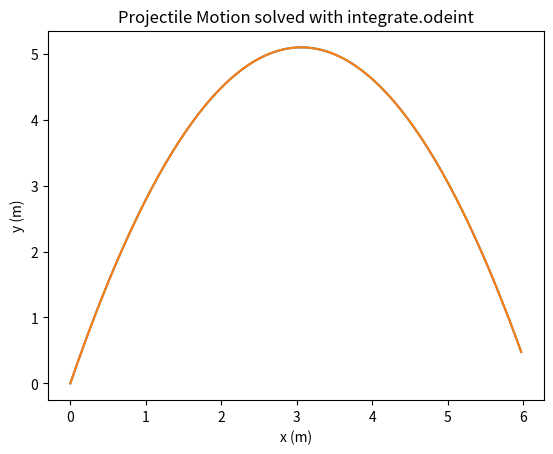

Source code (Python): (Note: this script raises an exception after producing the figure.)
%matplotlib inline
import matplotlib.pyplot as plt
import numpy as np
import pandas as pd
from scipy import optimize

def MidpointStepper(F, q0, t):  
    """
    Solve the ODE dq/dt = F(q, t) with q(0) = q0
    
    where F is a vector valued function
          q0 is a vector of initial conditions
          t is time array variable
    """

    ### Initialize the state and time
    q = np.array(q0)
    dt = t[1] - t[0]
        
    # count number points of time to solve
    N = len(t)
    
    # Calculate the solution using the Midpoint Method:
    for i in range(N):
        
        # send the results back
        yield list(q)

        # Estimate slope s1 at  t
        s1 = F( q, t[i] )
        s1 = np.asarray(s1) # ensure s1 is a numpy array
        
        # Use s1 to estimate the midpoint between t and t+Δt
        q_tmp = q + s1*dt/2
        
        # Estimate the slope s2 at the midpoint
        s2 = F( q_tmp, t[i]+ dt/2 )
        s2 = np.asarray(s2) # ensure s2 is a numpy array
        
        # Use s2 to estimate y(t+Δt)
        q = q + s2*dt
        

g = 9.81
    
tmax = 2
dt = 0.01

# create an array for the time variables
t = np.arange(0, tmax, dt)

# define the right hand side, F(q)
def F( q, t ):
    # separate out the variables
    x, y, vx, vy = q
    # evaluate the right hand side of the ODE
    dqdt = [vx, vy, 0, -g ]
    
    return dqdt

# define initial values (x0, y0, vx0, vy0)
q0 = [0, 0, 3, 10]

stepper = MidpointStepper(F, q0, t)
data = pd.DataFrame(stepper, columns=['x', 'y', 'vx', 'vy'])

plt.plot(data.x, data.y)
plt.xlabel('x (m)')
plt.ylabel('y (m)')
plt.title('Projectile Motion solved with Midpoint Scheme')
plt.show()

# we need to import the SciPy integrate module
from scipy import integrate

stepper = integrate.odeint(F, q0, t)
data = pd.DataFrame(stepper, columns=['x', 'y', 'vx', 'vy'])

plt.plot(data.x, data.y)
plt.xlabel('x (m)')
plt.ylabel('y (m)')
plt.title('Projectile Motion solved with integrate.odeint')
plt.show()

from IPython.display import YouTubeVideo

YouTubeVideo("22m27MhzSQs")

y = np.arange(-40, 0, 0.1)
x = np.arange(0, 120, 0.1)

def ρ(x, y):
    return (2000 - 1500/40*y)/1000 

def v(x, y):
    return 0.33 + 2.20*ρ(x, y)

fig, axs = plt.subplots(1,2, figsize=(10,6))

axs[0].plot(ρ(0, y), y)
axs[0].set_xlabel(r'$\rho$')
axs[0].set_ylabel(r'$y$ (km)')

axs[1].plot(v(0, y), y)
axs[1].set_xlabel(r'$v$ km/s')
axs[1].set_ylabel(r'$y$ (km)')
plt.show()

sin = np.sin
cos = np.cos
π = np.pi

tmax = 22
dt = 0.1

# create an array for the time variables
t = np.arange(0, tmax, dt)

# define the right hand side, F(q)
def F( q, t ):
    # separate out the variables
    x, y, θ = q
    
    # evaluate the right hand side of the ODE
    dxdt = v(x,y)*sin(θ)
    dydt = -v(x,y)*cos(θ)
    dθdt = -cos(θ)*dvdx(x, y) - sin(θ)*dvdy(x,y)
    dqdt = [dxdt, dydt, dθdt]
    
    return dqdt

# define initial values (x0, y0, θ0)
q0 = [0, 0, π/4]

# Centered difference scheme 
def NDc(f, x0, dx):
    return (f(x0+dx) - f(x0-dx)) / (2*dx)

def dvdx(x, y):
    return NDc(lambda x: v(x,y), x, 1)

def dvdy(x, y):
    return NDc(lambda y: v(x,y), y, 1)

stepper = integrate.odeint(F, q0, t)
data = pd.DataFrame(stepper, columns=['x', 'y', 'θ'])

plt.plot(data.x, data.y)
plt.xlabel('x (km)')
plt.ylabel('y (km)')
plt.title('Ray Trace')
plt.show()

def vary_theta(x0=0, y0=0, θmin = π/4, θmax = π/2):
    for θ0 in np.arange(θmin, θmax, 0.1):
        q0 = [x0, y0, θ0]

        stepper = integrate.odeint(F, q0, t)
        data = pd.DataFrame(stepper, columns=['x', 'y', 'θ'])

        plt.plot(data.x, data.y, 'k-')
    plt.xlabel('x (km)')
    plt.ylabel('y (km)')
    plt.ylim(-30, 0)
    plt.xlim(0, 120)
    plt.title('Ray Traces')
    
vary_theta()

def plot_velocity():
    X, Y = np.mgrid[0:120:0.1, -30:0:0.1]
    V = v(X,Y)
    plt.contourf(X, Y, V, 10, cmap=plt.cm.Blues)
    plt.xlabel('x (km)')
    plt.ylabel('y (km)')
    plt.colorbar()
    
plot_velocity()

plot_velocity()
vary_theta()


def ρ_perturbation(x, y):
    r =0
    r += 1*np.exp(-(x-60)**2/ 20 - (y+15)**2/20)
    r += 0.1*np.exp(-(x-20)**2/ 30 - (y+5)**2/20)
    
    return r
    
def ρ(x, y):
    return (2000 - 1500/40*y)/1000 + ρ_perturbation(x, y)


plot_velocity()
vary_theta()

plot_velocity()
vary_theta(x0=80, y0 = -25, θmin = -3*π/4, θmax = -π/2)



